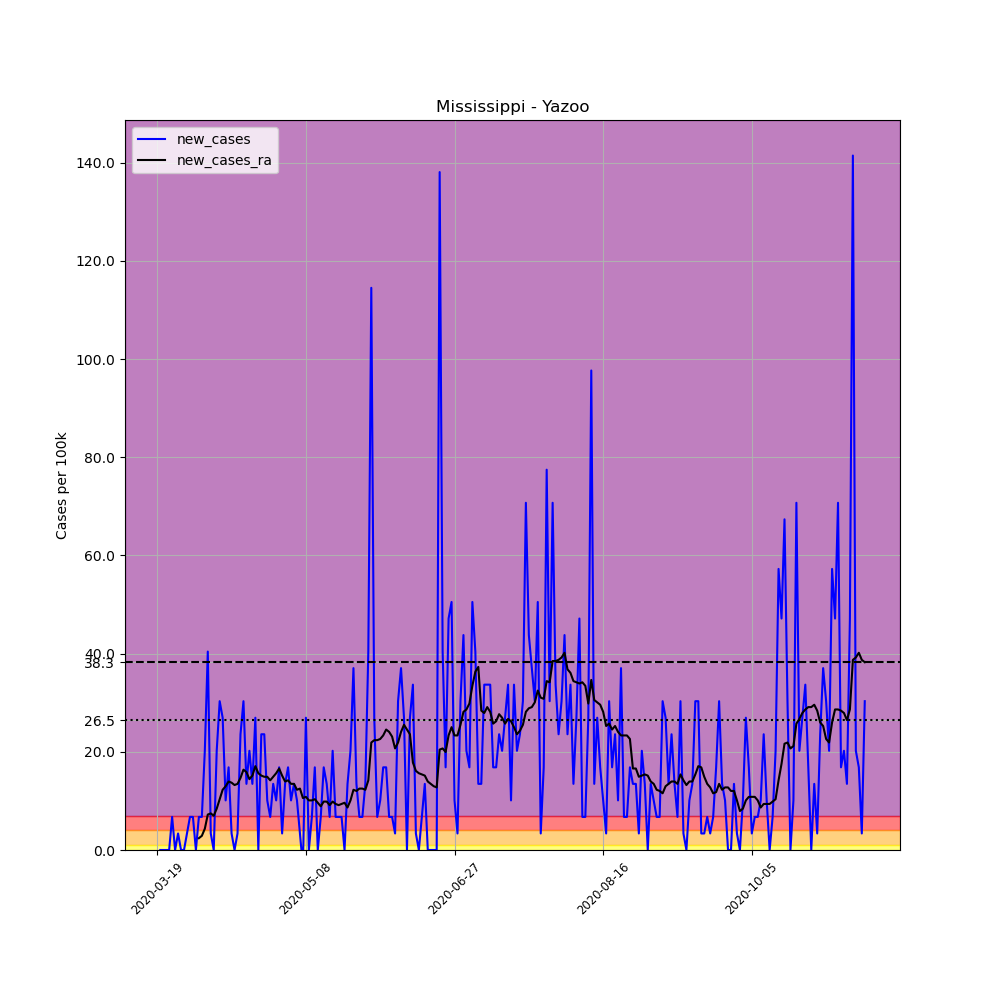

The table this chart was drawn from, first rows:
, date, county, state, fips, cases, deaths, COUNTY, STNAME, CTYNAME, POPESTIMATE2019, per_100k, new_cases, new_cases_ra
173301, 2020-03-19, Yazoo, Mississippi, 28163, 1, 0, 163, Mississippi, Yazoo, 29690, 3.368, , 
173302, 2020-03-20, Yazoo, Mississippi, 28163, 1, 0, 163, Mississippi, Yazoo, 29690, 3.368, 0.0, 
173303, 2020-03-21, Yazoo, Mississippi, 28163, 1, 0, 163, Mississippi, Yazoo, 29690, 3.368, 0.0, 
173304, 2020-03-22, Yazoo, Mississippi, 28163, 1, 0, 163, Mississippi, Yazoo, 29690, 3.368, 0.0, 
173305, 2020-03-23, Yazoo, Mississippi, 28163, 1, 0, 163, Mississippi, Yazoo, 29690, 3.368, 0.0, 
173306, 2020-03-24, Yazoo, Mississippi, 28163, 3, 0, 163, Mississippi, Yazoo, 29690, 10.1, 6.736, 
173307, 2020-03-25, Yazoo, Mississippi, 28163, 3, 0, 163, Mississippi, Yazoo, 29690, 10.1, 0.0, 
173308, 2020-03-26, Yazoo, Mississippi, 28163, 4, 0, 163, Mississippi, Yazoo, 29690, 13.47, 3.368, 
173309, 2020-03-27, Yazoo, Mississippi, 28163, 4, 0, 163, Mississippi, Yazoo, 29690, 13.47, 0.0, 
173310, 2020-03-28, Yazoo, Mississippi, 28163, 4, 0, 163, Mississippi, Yazoo, 29690, 13.47, 0.0, 
173311, 2020-03-29, Yazoo, Mississippi, 28163, 5, 0, 163, Mississippi, Yazoo, 29690, 16.84, 3.368, 
173312, 2020-03-30, Yazoo, Mississippi, 28163, 7, 0, 163, Mississippi, Yazoo, 29690, 23.58, 6.736, 
173313, 2020-03-31, Yazoo, Mississippi, 28163, 9, 0, 163, Mississippi, Yazoo, 29690, 30.31, 6.736, 
173314, 2020-04-01, Yazoo, Mississippi, 28163, 9, 0, 163, Mississippi, Yazoo, 29690, 30.31, 0.0, 
173315, 2020-04-02, Yazoo, Mississippi, 28163, 11, 1, 163, Mississippi, Yazoo, 29690, 37.05, 6.736, 2.406
173316, 2020-04-03, Yazoo, Mississippi, 28163, 13, 1, 163, Mississippi, Yazoo, 29690, 43.79, 6.736, 2.887
173317, 2020-04-04, Yazoo, Mississippi, 28163, 19, 1, 163, Mississippi, Yazoo, 29690, 63.99, 20.21, 4.33
173318, 2020-04-05, Yazoo, Mississippi, 28163, 31, 1, 163, Mississippi, Yazoo, 29690, 104.4, 40.42, 7.217
173319, 2020-04-06, Yazoo, Mississippi, 28163, 32, 1, 163, Mississippi, Yazoo, 29690, 107.8, 3.368, 7.458
173320, 2020-04-07, Yazoo, Mississippi, 28163, 32, 1, 163, Mississippi, Yazoo, 29690, 107.8, 0.0, 6.977
173321, 2020-04-08, Yazoo, Mississippi, 28163, 38, 1, 163, Mississippi, Yazoo, 29690, 128, 20.21, 8.42
173322, 2020-04-09, Yazoo, Mississippi, 28163, 47, 1, 163, Mississippi, Yazoo, 29690, 158.3, 30.31, 10.34
173323, 2020-04-10, Yazoo, Mississippi, 28163, 55, 1, 163, Mississippi, Yazoo, 29690, 185.2, 26.95, 12.27
173324, 2020-04-11, Yazoo, Mississippi, 28163, 58, 1, 163, Mississippi, Yazoo, 29690, 195.4, 10.1, 12.99
173325, 2020-04-12, Yazoo, Mississippi, 28163, 63, 1, 163, Mississippi, Yazoo, 29690, 212.2, 16.84, 13.95
173326, 2020-04-13, Yazoo, Mississippi, 28163, 64, 1, 163, Mississippi, Yazoo, 29690, 215.6, 3.368, 13.71
173327, 2020-04-14, Yazoo, Mississippi, 28163, 64, 1, 163, Mississippi, Yazoo, 29690, 215.6, 0.0, 13.23
173328, 2020-04-15, Yazoo, Mississippi, 28163, 65, 1, 163, Mississippi, Yazoo, 29690, 218.9, 3.368, 13.47
173329, 2020-04-16, Yazoo, Mississippi, 28163, 72, 1, 163, Mississippi, Yazoo, 29690, 242.5, 23.58, 14.68
173330, 2020-04-17, Yazoo, Mississippi, 28163, 81, 1, 163, Mississippi, Yazoo, 29690, 272.8, 30.31, 16.36
173331, 2020-04-18, Yazoo, Mississippi, 28163, 85, 1, 163, Mississippi, Yazoo, 29690, 286.3, 13.47, 15.88
173332, 2020-04-19, Yazoo, Mississippi, 28163, 91, 1, 163, Mississippi, Yazoo, 29690, 306.5, 20.21, 14.43
173333, 2020-04-20, Yazoo, Mississippi, 28163, 95, 1, 163, Mississippi, Yazoo, 29690, 320, 13.47, 15.16
173334, 2020-04-21, Yazoo, Mississippi, 28163, 103, 1, 163, Mississippi, Yazoo, 29690, 346.9, 26.95, 17.08
173335, 2020-04-22, Yazoo, Mississippi, 28163, 103, 1, 163, Mississippi, Yazoo, 29690, 346.9, 0.0, 15.64
173336, 2020-04-23, Yazoo, Mississippi, 28163, 110, 1, 163, Mississippi, Yazoo, 29690, 370.5, 23.58, 15.16
173337, 2020-04-24, Yazoo, Mississippi, 28163, 117, 1, 163, Mississippi, Yazoo, 29690, 394.1, 23.58, 14.92
173338, 2020-04-25, Yazoo, Mississippi, 28163, 120, 1, 163, Mississippi, Yazoo, 29690, 404.2, 10.1, 14.92
173339, 2020-04-26, Yazoo, Mississippi, 28163, 122, 1, 163, Mississippi, Yazoo, 29690, 410.9, 6.736, 14.19
173340, 2020-04-27, Yazoo, Mississippi, 28163, 126, 1, 163, Mississippi, Yazoo, 29690, 424.4, 13.47, 14.92
173341, 2020-04-28, Yazoo, Mississippi, 28163, 129, 1, 163, Mississippi, Yazoo, 29690, 434.5, 10.1, 15.64
173342, 2020-04-29, Yazoo, Mississippi, 28163, 134, 1, 163, Mississippi, Yazoo, 29690, 451.3, 16.84, 16.6
173343, 2020-04-30, Yazoo, Mississippi, 28163, 135, 1, 163, Mississippi, Yazoo, 29690, 454.7, 3.368, 15.16
173344, 2020-05-01, Yazoo, Mississippi, 28163, 139, 1, 163, Mississippi, Yazoo, 29690, 468.2, 13.47, 13.95
173345, 2020-05-02, Yazoo, Mississippi, 28163, 144, 1, 163, Mississippi, Yazoo, 29690, 485, 16.84, 14.19
173346, 2020-05-03, Yazoo, Mississippi, 28163, 147, 2, 163, Mississippi, Yazoo, 29690, 495.1, 10.1, 13.47
173347, 2020-05-04, Yazoo, Mississippi, 28163, 151, 2, 163, Mississippi, Yazoo, 29690, 508.6, 13.47, 13.47
173348, 2020-05-05, Yazoo, Mississippi, 28163, 154, 2, 163, Mississippi, Yazoo, 29690, 518.7, 10.1, 12.27
173349, 2020-05-06, Yazoo, Mississippi, 28163, 155, 2, 163, Mississippi, Yazoo, 29690, 522.1, 3.368, 12.51
173350, 2020-05-07, Yazoo, Mississippi, 28163, 154, 2, 163, Mississippi, Yazoo, 29690, 518.7, -3.368, 10.59
173351, 2020-05-08, Yazoo, Mississippi, 28163, 162, 2, 163, Mississippi, Yazoo, 29690, 545.6, 26.95, 10.83
173352, 2020-05-09, Yazoo, Mississippi, 28163, 162, 2, 163, Mississippi, Yazoo, 29690, 545.6, 0.0, 10.1
173353, 2020-05-10, Yazoo, Mississippi, 28163, 164, 2, 163, Mississippi, Yazoo, 29690, 552.4, 6.736, 10.1
173354, 2020-05-11, Yazoo, Mississippi, 28163, 169, 2, 163, Mississippi, Yazoo, 29690, 569.2, 16.84, 10.34
173355, 2020-05-12, Yazoo, Mississippi, 28163, 169, 2, 163, Mississippi, Yazoo, 29690, 569.2, 0.0, 9.623
173356, 2020-05-13, Yazoo, Mississippi, 28163, 171, 2, 163, Mississippi, Yazoo, 29690, 576, 6.736, 8.902
173357, 2020-05-14, Yazoo, Mississippi, 28163, 176, 2, 163, Mississippi, Yazoo, 29690, 592.8, 16.84, 9.864
173358, 2020-05-15, Yazoo, Mississippi, 28163, 180, 2, 163, Mississippi, Yazoo, 29690, 606.3, 13.47, 9.864
173359, 2020-05-16, Yazoo, Mississippi, 28163, 182, 2, 163, Mississippi, Yazoo, 29690, 613, 6.736, 9.142
173360, 2020-05-17, Yazoo, Mississippi, 28163, 188, 2, 163, Mississippi, Yazoo, 29690, 633.2, 20.21, 9.864
... 179 more rows
